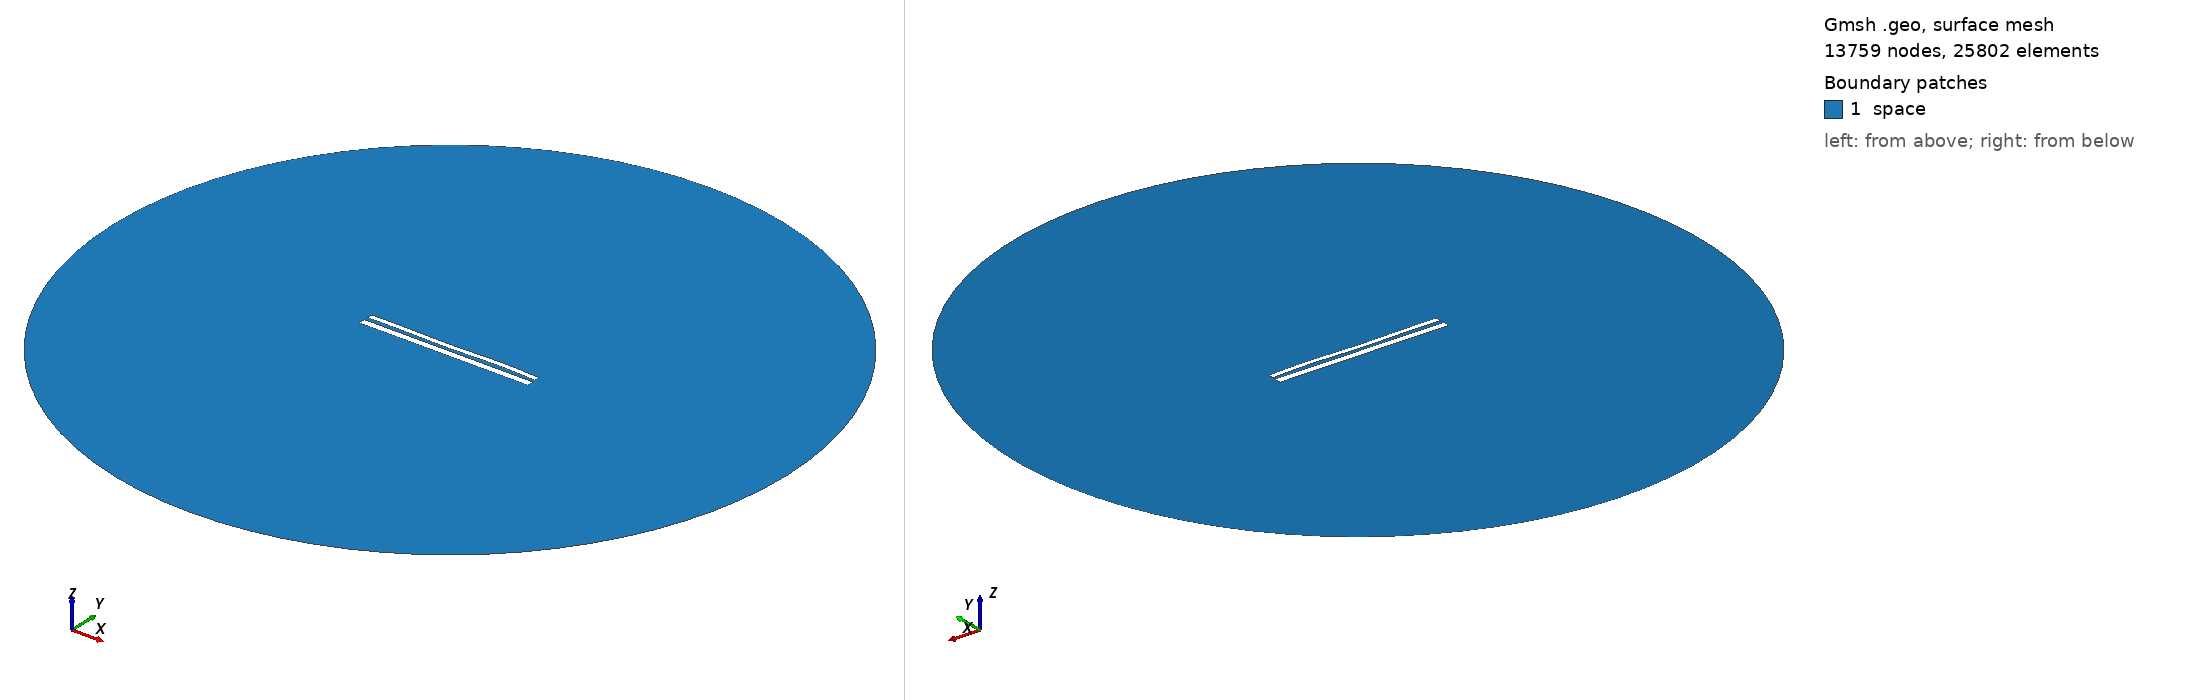

Gmsh geometry script, surface-meshed: 13759 nodes, 25802 surface elements. Boundary patches (legend numbers): 1 space. Left view from above one corner, right view from below the opposite corner. Legend entries are the model's physical surfaces. The drawing asked Gmsh for element sizes between 1% and 20% of the model's largest extent; the script's own settings can give other sizes.

=== 11405.geo (drawn) ===
//---------------------------------------
// Geometry kernel
//---------------------------------------

SetFactory("OpenCASCADE");



//---------------------------------------
// Parameters of the geometry
//---------------------------------------

// Overetch of the upper plate
overetch = 0.375;

// Distance between the plates
distance = 2.25;

// Discretization over the x axis (for the deformation)
nx = 50; 

// Length of the plate
L = 100 - overetch; 

// Number of modes
n = 4; 

// 1st mode coefficient
coeff(1) = -0.075;
beta(1) = 0.596864 * 3.1415926535 / L;

// 2nd mode coefficient
coeff(2) = -0.075;
beta(2) = 1.49418 * 3.1415926535 / L;

// 3rd mode coefficient
coeff(3) = -0.15;
beta(3) = 2.50025 * 3.1415926535 / L;

// 4th mode coefficient
coeff(4) = 0.15;
beta(4) = 3.49999 * 3.1415926535 / L;



//---------------------------------------
// Upper plate (deformed rectangle)
//---------------------------------------

// Coordiantes of the upper plate
xmin = -50;
xmax = 50 - overetch;

// Height of the upper plate
yheight = 4 - 2 * overetch;

// Indexes of the points
UpperID[] = {};
LowerID[] = {};
LeftID[] = {};
RightID[] = {};

// Point index
p = 1;

// Horizontal edges
For i In {1:nx}
    x = xmin + (i-1)*(xmax - xmin)/(nx-1);

    y_bottom = distance / 2 + overetch;
    For j In {1:n}
        C = (Cosh(beta(j)*L) + Cos(beta(j)*L)) / (Sinh(beta(j)*L) + Sin(beta(j)*L));
        y_bottom  = y_bottom + coeff(j) * (Cosh(beta(j)*(x+50)) - Cos(beta(j)*(x+50)) - C * (Sinh(beta(j)*(x+50)) - Sin(beta(j)*(x+50))));
    EndFor

    y_top = y_bottom + yheight;

    Point(p) = {x, y_top, 0, 1.0};
    UpperID[i] = p;
    p = p + 1;

    Point(p) = {x, y_bottom, 0, 1.0};
    LowerID[i] = p;
    p = p + 1;
EndFor

// Create point lists
UpperPts[] = {}; LowerPts[] = {};
For i In {1:nx}
  UpperPts[] += {UpperID[i]};
  LowerPts[] += {LowerID[i]};
EndFor

// Build splines
Spline(1) = {UpperPts[]};
Spline(2) = {LowerPts[]};
Line(3) = {LowerPts[nx-1], UpperPts[nx-1]};
Line(4) = {LowerPts[0], UpperPts[0]};

// Build the plane surface
Curve Loop(1) = {2, 3, -1, -4};
Plane Surface(1) = {1};



//---------------------------------------
// Lower plate (rectangle)
//---------------------------------------

// Vertices
Point(1001) = {-50, -1, 0, 1.0};
Point(1002) = { 50, -1, 0, 1.0};
Point(1003) = { 50,  -5, 0, 1.0};
Point(1004) = {-50,  -5, 0, 1.0};

// Edges
Line(5) = {1001, 1002};
Line(6) = {1002, 1003};
Line(7) = {1003, 1004};
Line(8) = {1004, 1001};

// Plane surface
Line Loop(2) = {5, 6, 7, 8};
Plane Surface(2) = {2}; 



//---------------------------------------
// Outer (fictious) boundary
//---------------------------------------

// Points
Point(1005) = {0, 0, 0};       // Center
Point(1006) = {200, 0, 0};     // Start point
Point(1007) = {0, 200, 0};     // 90 degrees
Point(1008) = {-200, 0, 0};    // 180 degrees
Point(1009) = {0, -200, 0};    // 270 degrees

// Circle arcs (each needs start, center, end)
Circle(9) = {1006, 1005, 1007};
Circle(10) = {1007, 1005, 1008};
Circle(11) = {1008, 1005, 1009};
Circle(12) = {1009, 1005, 1006};

// Plane surface for the entire domain
Curve Loop(3) = {9, 10, 11, 12};
Surface(3) = {3};

// Subtract the plates from the whole domain to obtain the actual domain where we want to solve the equations
BooleanDifference{ Surface{3}; Delete; }{ Surface{1}; Surface{2}; Delete; }




//---------------------------------------
// Transfinite Lines/Curves
//---------------------------------------

// Set the number of points on the boundaries
r = 7;

// Plates
Transfinite Curve {1, 2} = 50*r Using Progression 1;
Transfinite Curve {3, 4} = 2*r Using Progression 1;
Transfinite Line {5, 7} = 50*r Using Progression 1;
Transfinite Line {6, 8} = 2*r Using Progression 1;

// Outer boundary
Transfinite Line {9, 10, 11, 12} = 20 Using Progression 1;



//---------------------------------------
// Physical groups
//---------------------------------------                

// Physical curves (boundaries)
Physical Line("force_segment", 10) = {2};
Physical Line("upper_plate", 11) = {1, 3, 4};
Physical Line("lower_plate", 12) = {5, 6, 7, 8};
Physical Line("boundary", 20) = {9, 10, 11, 12};

// Physical Surfaces
Physical Surface("space", 30) = {3};



//---------------------------------------
// 6. Generate the Mesh
//---------------------------------------

// 2D mesh generation
Mesh 2;
